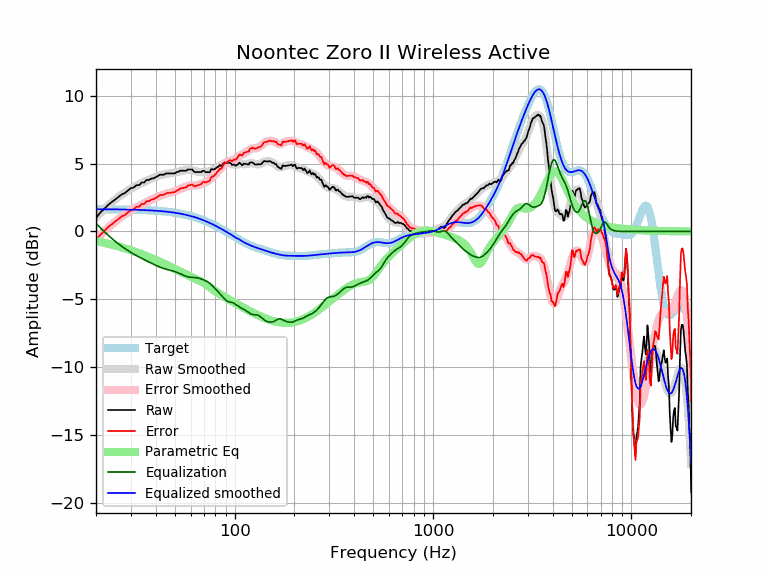

The file beside this chart, header and first rows:
frequency, raw, error, smoothed, error_smoothed, equalization, parametric_eq, equalized_raw, equalized_smoothed, target
20, 1.00, -0.64, 1.05, -0.59, 0.59, -0.70, 1.59, 1.64, 1.64
21, 1.39, -0.25, 1.36, -0.28, 0.28, -0.77, 1.67, 1.64, 1.64
22, 1.66, 0.02, 1.64, 0.00, -0.00, -0.83, 1.65, 1.64, 1.64
23, 1.95, 0.32, 1.90, 0.27, -0.27, -0.90, 1.69, 1.63, 1.63
24, 2.16, 0.53, 2.14, 0.51, -0.51, -0.96, 1.65, 1.63, 1.63
25, 2.35, 0.72, 2.36, 0.73, -0.73, -1.03, 1.62, 1.63, 1.63
26, 2.54, 0.92, 2.55, 0.93, -0.93, -1.10, 1.62, 1.62, 1.62
27, 2.74, 1.12, 2.72, 1.10, -1.10, -1.17, 1.63, 1.62, 1.62
28, 2.83, 1.22, 2.88, 1.26, -1.26, -1.24, 1.57, 1.62, 1.62
29, 3.03, 1.41, 3.02, 1.41, -1.41, -1.31, 1.62, 1.61, 1.61
30, 3.19, 1.58, 3.15, 1.54, -1.54, -1.39, 1.65, 1.61, 1.61
31, 3.24, 1.64, 3.27, 1.67, -1.67, -1.46, 1.57, 1.60, 1.60
32, 3.41, 1.82, 3.38, 1.78, -1.78, -1.53, 1.63, 1.60, 1.60
33, 3.41, 1.82, 3.48, 1.89, -1.89, -1.60, 1.53, 1.59, 1.59
34, 3.60, 2.02, 3.57, 1.99, -1.99, -1.67, 1.62, 1.58, 1.58
35, 3.60, 2.03, 3.66, 2.08, -2.08, -1.74, 1.53, 1.58, 1.58
36, 3.80, 2.23, 3.74, 2.17, -2.17, -1.81, 1.63, 1.57, 1.57
37, 3.80, 2.24, 3.82, 2.26, -2.26, -1.89, 1.54, 1.56, 1.56
38, 3.89, 2.34, 3.89, 2.34, -2.34, -1.96, 1.55, 1.55, 1.55
39, 3.92, 2.38, 3.96, 2.42, -2.42, -2.03, 1.50, 1.54, 1.54
40, 4.00, 2.47, 4.02, 2.49, -2.49, -2.10, 1.51, 1.53, 1.53
41, 4.09, 2.57, 4.08, 2.56, -2.56, -2.17, 1.52, 1.52, 1.52
42, 4.18, 2.68, 4.13, 2.63, -2.63, -2.23, 1.56, 1.51, 1.51
43, 4.18, 2.69, 4.17, 2.68, -2.68, -2.30, 1.50, 1.49, 1.49
44, 4.18, 2.70, 4.21, 2.73, -2.73, -2.37, 1.45, 1.48, 1.48
45, 4.27, 2.81, 4.24, 2.77, -2.77, -2.44, 1.50, 1.46, 1.46
46, 4.28, 2.83, 4.26, 2.81, -2.81, -2.50, 1.47, 1.45, 1.45
47, 4.28, 2.85, 4.28, 2.84, -2.84, -2.57, 1.43, 1.43, 1.43
48, 4.28, 2.86, 4.30, 2.88, -2.88, -2.63, 1.40, 1.42, 1.42
49, 4.28, 2.88, 4.32, 2.92, -2.92, -2.70, 1.36, 1.40, 1.40
50, 4.28, 2.90, 4.34, 2.96, -2.96, -2.76, 1.32, 1.38, 1.38
51, 4.38, 3.02, 4.37, 3.01, -3.01, -2.82, 1.37, 1.36, 1.36
52, 4.39, 3.05, 4.39, 3.06, -3.06, -2.88, 1.33, 1.34, 1.34
53, 4.48, 3.16, 4.43, 3.11, -3.11, -2.94, 1.37, 1.32, 1.32
54, 4.47, 3.18, 4.46, 3.16, -3.16, -3.00, 1.31, 1.29, 1.29
55, 4.47, 3.20, 4.49, 3.22, -3.22, -3.06, 1.26, 1.27, 1.27
56, 4.47, 3.23, 4.51, 3.26, -3.26, -3.12, 1.21, 1.25, 1.25
57, 4.48, 3.26, 4.53, 3.30, -3.30, -3.17, 1.17, 1.22, 1.22
58, 4.57, 3.37, 4.53, 3.34, -3.34, -3.23, 1.23, 1.19, 1.19
59, 4.57, 3.40, 4.53, 3.36, -3.36, -3.28, 1.21, 1.17, 1.17
60, 4.57, 3.43, 4.52, 3.38, -3.38, -3.33, 1.19, 1.14, 1.14
61, 4.57, 3.46, 4.49, 3.38, -3.38, -3.38, 1.19, 1.11, 1.11
62, 4.45, 3.37, 4.47, 3.39, -3.39, -3.43, 1.06, 1.08, 1.08
63, 4.38, 3.33, 4.44, 3.39, -3.39, -3.48, 0.98, 1.05, 1.05
64, 4.38, 3.36, 4.42, 3.40, -3.40, -3.52, 0.97, 1.02, 1.02
65, 4.38, 3.39, 4.40, 3.42, -3.42, -3.57, 0.96, 0.99, 0.99
66, 4.38, 3.42, 4.39, 3.44, -3.44, -3.61, 0.94, 0.95, 0.95
67, 4.38, 3.46, 4.39, 3.47, -3.47, -3.65, 0.91, 0.92, 0.92
68, 4.38, 3.49, 4.39, 3.50, -3.50, -3.70, 0.87, 0.88, 0.88
69, 4.47, 3.62, 4.39, 3.54, -3.54, -3.75, 0.93, 0.85, 0.85
70, 4.47, 3.66, 4.39, 3.58, -3.58, -3.80, 0.90, 0.81, 0.81
71, 4.39, 3.61, 4.39, 3.62, -3.62, -3.86, 0.77, 0.78, 0.78
72, 4.36, 3.62, 4.40, 3.66, -3.66, -3.92, 0.70, 0.74, 0.74
73, 4.38, 3.67, 4.41, 3.71, -3.71, -3.98, 0.67, 0.70, 0.70
74, 4.36, 3.70, 4.43, 3.77, -3.77, -4.05, 0.60, 0.66, 0.66
75, 4.38, 3.76, 4.45, 3.83, -3.83, -4.12, 0.55, 0.62, 0.62
76, 4.57, 3.99, 4.49, 3.90, -3.90, -4.18, 0.67, 0.59, 0.59
77, 4.59, 4.04, 4.52, 3.98, -3.98, -4.24, 0.61, 0.55, 0.55
78, 4.57, 4.06, 4.56, 4.06, -4.06, -4.30, 0.51, 0.51, 0.51
79, 4.57, 4.10, 4.61, 4.14, -4.14, -4.36, 0.43, 0.47, 0.47
... 553 more rows
